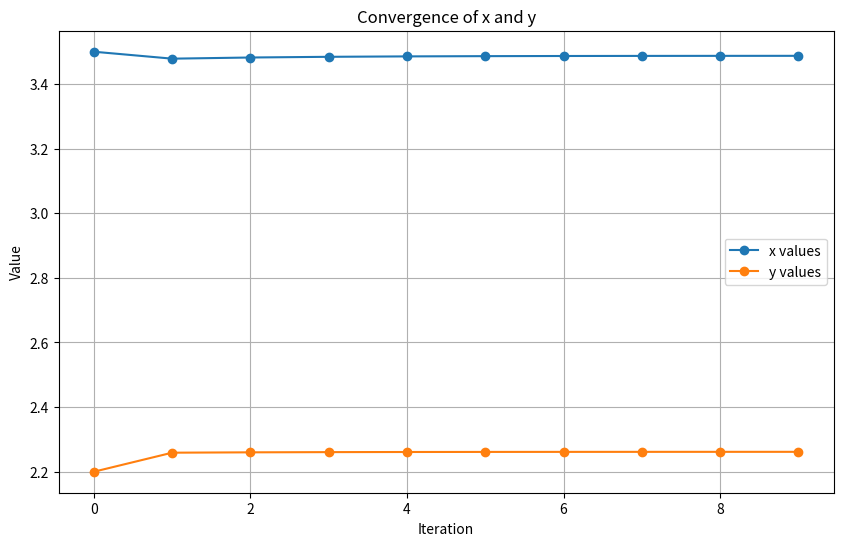
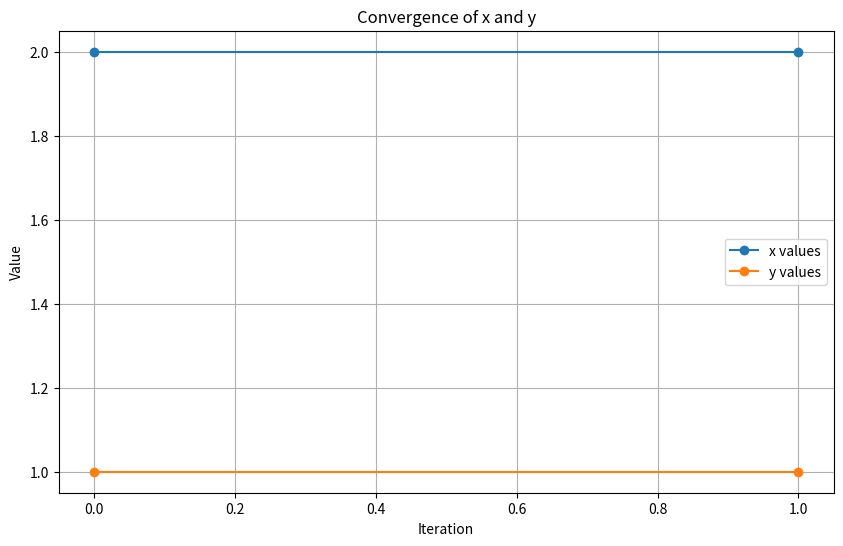

Here is the Python script that generated these plots, in order:
import numpy as np

def successive_approximation(F, G, x0, y0, epsilon, max_iterations):
    """
    Solves a nonlinear system of equations using the Successive Approximation Method.

    Parameters:
        F (callable): Function representing x = F(y).
        G (callable): Function representing y = G(x).
        x0 (float): Initial guess for x.
        y0 (float): Initial guess for y.
        epsilon (float): Convergence tolerance.
        max_iterations (int): Maximum number of iterations.

    Returns:
        (float, float, int): Solution (x, y) and number of iterations.
    """
    x, y = x0, y0
    for iteration in range(1, max_iterations + 1):
        x_new = F(x, y)
        y_new = G(x_new)
        
        # Check for convergence
        if abs(x_new - x) < epsilon and abs(y_new - y) < epsilon:
            return x_new, y_new, iteration
        
        x, y = x_new, y_new
    
    raise ValueError("Method did not converge within the maximum number of iterations")

# Example 1: Solving the system
# x = sqrt((x * (y + 5) -1 ) / 2)
# y = sqrt(x + 3 * log10(x))

def example_1():
    F = lambda x,y: np.sqrt(((x * (y + 5) -1 ) / 2))  # Define F(y)
    G = lambda x: np.sqrt(x + 3 * np.log10(x))  # Define G(x)
    
    x0, y0 = 3.5, 2.2  # Initial guess
    epsilon = 1e-12  # Convergence tolerance
    max_iterations = 100  # Maximum iterations

    try:
        x, y, iterations = successive_approximation(F, G, x0, y0, epsilon, max_iterations)
        print(f"Example 1: Solution: x = {x}, y = {y}, Iterations: {iterations}")
    except ValueError as e:
        print("Example 1:", e)


# Example 2: Symmetric system
# x = sqrt(5 - y^2)
# y = 2 / x

def example_2():
    F = lambda x,y: np.sqrt(5 - y**2)  # Define F(y)
    G = lambda x: 2 / x  # Define G(x)
    
    x0, y0 = 2.1, 1.1  # Initial guess
    epsilon = 1e-4  # Convergence tolerance
    max_iterations = 100  # Maximum iterations

    try:
        x, y, iterations = successive_approximation(F, G, x0, y0, epsilon, max_iterations)
        print(f"Example 2: Solution: x = {x}, y = {y}, Iterations: {iterations}")
    except ValueError as e:
        print("Example 2:", e)


if __name__ == "__main__":
    example_1()
    example_2()

import matplotlib.pyplot as plt

def visualize_convergence(F, G, x0, y0, epsilon, max_iterations):
    x_vals, y_vals = [x0], [y0]
    x, y = x0, y0
    
    for _ in range(max_iterations):
        x_new = F(x,y)
        y_new = G(x_new)
        
        x_vals.append(x_new)
        y_vals.append(y_new)
        
        if abs(x_new - x) < epsilon and abs(y_new - y) < epsilon:
            break
        
        x, y = x_new, y_new
    
    iterations = range(len(x_vals))
    
    # Plot the convergence of x and y
    plt.figure(figsize=(10, 6))
    plt.plot(iterations, x_vals, label="x values", marker="o")
    plt.plot(iterations, y_vals, label="y values", marker="o")
    plt.xlabel("Iteration")
    plt.ylabel("Value")
    plt.title("Convergence of x and y")
    plt.legend()
    plt.grid()
    plt.show()


# Visualize Example 1
visualize_convergence(
    lambda x,y: np.sqrt(((x * (y + 5) -1 ) / 2)),
    lambda x: np.sqrt(x + 3 * np.log10(x)),
    x0=3.5, y0=2.2, epsilon=1e-4, max_iterations=100
)

# Visualize Example 2
visualize_convergence(
    lambda x,y: np.sqrt(5 - y**2),
    lambda x: 2 / x,
    x0=2, y0=1, epsilon=1e-4, max_iterations=100
)
